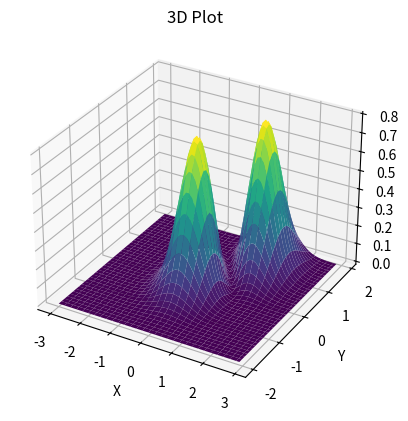

This chart was generated by the following Python code:
import matplotlib.pyplot as plt
import numpy as np

fig = plt.figure()
ax = plt.axes(projection='3d')

x = np.arange(-3, 3, 0.1)
y = np.arange(-2, 2, 0.1)

x, y = np.meshgrid(x, y)

z1 = np.exp(-(x**2 + y**2))
z2 = np.exp(-((x - 1)**2 + (y - 1)**2))

z = (z1 - z2)**2

ax.plot_surface(x, y, z, cmap='viridis')

ax.set_xlabel('X')
ax.set_ylabel('Y')
ax.set_zlabel('Z')
ax.set_title('3D Plot')

plt.show()